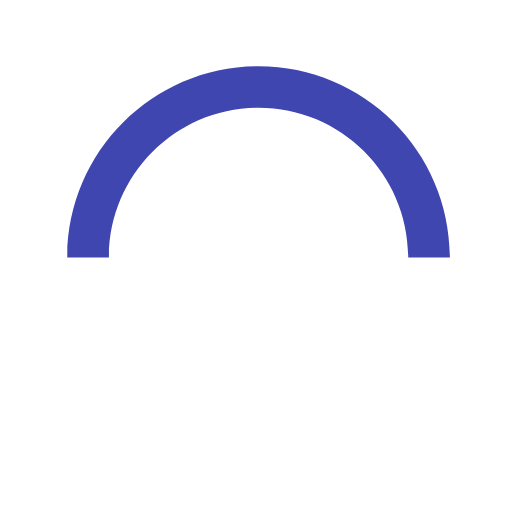
t = 0.00 s
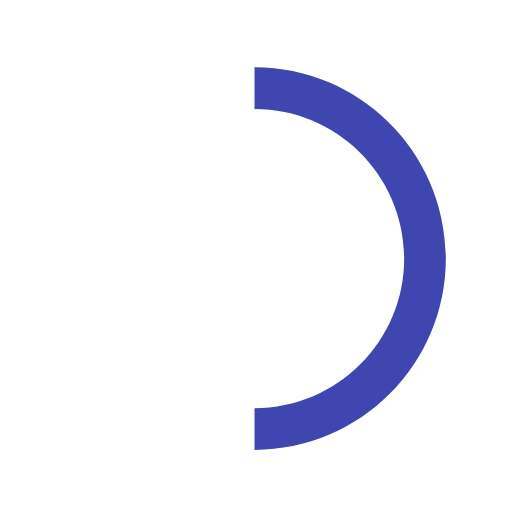
t = 0.15 s
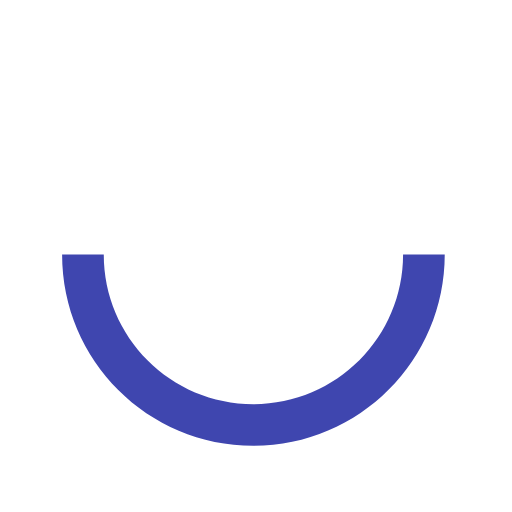
t = 0.30 s
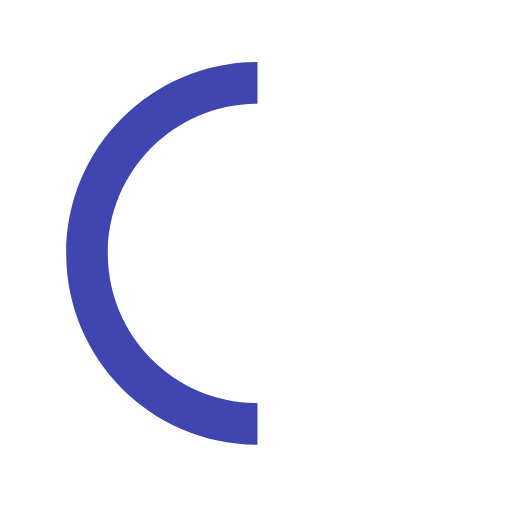
t = 0.45 s

The animated SVG that drew these frames (rendered in a browser with its animation timeline set to each time). Animation: 1 SMIL element (animateTransform=1); one cycle of 0.60 s, repeats indefinitely.

<svg version="1.1" id="loader-1" xmlns="http://www.w3.org/2000/svg" xmlns:xlink="http://www.w3.org/1999/xlink" x="0px" y="0px"
 width="40px" height="40px" viewBox="0 0 50 50" style="enable-background:new 0 0 50 50;" xml:space="preserve">
<path fill="#3F46AF" d="M43.935,25.145c0-10.318-8.364-18.683-18.683-18.683c-10.318,0-18.683,8.365-18.683,18.683h4.068c0-8.071,6.543-14.615,14.615-14.615c8.072,0,14.615,6.543,14.615,14.615H43.935z">
<animateTransform attributeType="xml"
  attributeName="transform"
  type="rotate"
  from="0 25 25"
  to="360 25 25"
  dur="0.6s"
  repeatCount="indefinite"/>
</path>
</svg>